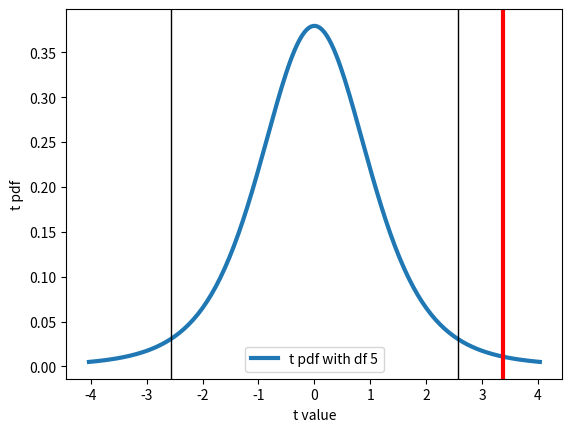
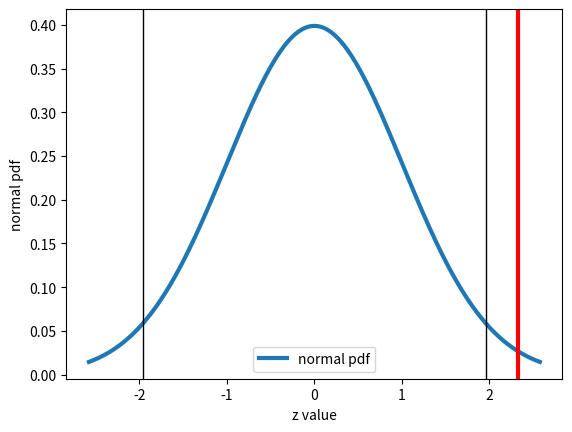

Write Python code to recreate these figures, in order.
import numpy as np
import scipy.stats as scs
import matplotlib.pyplot as plt
'''
T distribution as fatter tails, allows for the distribution to be more spread and to have more outliers, as number of samples approaches 30 the t distribution with look like /become the normal distribution. 
'''


def plot_t():
    # t distribution
    # inputs
    df = 5 # degrees of freedom of t distribution
    t_dist = scs.t(df) # standardized t distribution
    plot_min_x = t_dist.ppf(0.005) # plot from 0.5% of area, find the t value that cooresponds to 0.5% area under the surve
    plot_max_x = t_dist.ppf(0.995) # to 99.5% of area
    num_x_vals = 200
    # set our limits based on our desired significance level
    t1 = t_dist.ppf(0.025) # t value at 2.5% of area
    t2 = t_dist.ppf(0.975) # t value at 97.5% of area
    # set the critical value, comes out of test stat
    t_cr = t_dist.ppf(0.99)

    "make the plot"
    x_t = np.linspace(plot_min_x, plot_max_x, num_x_vals)
    y_t = t_dist.pdf(x_t)
    fig, ax = plt.subplots(1,1)
    lbl = "t pdf with df {0}".format(df)
    ax.plot(x_t, y_t, lw = 3, label=lbl)
    ax.legend(loc = 'best')
    plt.axvline(x = t1, lw = 1, color = 'k')
    plt.axvline(x = t2, lw = 1, color = 'k')
    plt.axvline(x = t_cr, lw = 3, color = 'r')
    plt.xlabel('t value')
    plt.ylabel('t pdf')
    plt.savefig('t_dist.png')
    plt.close()


def plot_normal():
    # normal distribution (standardized), DOES NOT DEPEND ON NUMBER OF SAMPLES
    # inputs
    norm_dist = scs.norm() # standardized normal distribution
    plot_min_x = norm_dist.ppf(0.005) # plot from 0.5% of area
    plot_max_x = norm_dist.ppf(0.995) # to 99.5% of area
    num_x_vals = 200
    # set our limits based on our desired significance level
    z1 = norm_dist.ppf(0.025) # z value at 2.5% of area
    z2 = norm_dist.ppf(0.975) # z value at 97.5% of area
    # set the critical value
    z_cr = norm_dist.ppf(0.99)

    "make the plot"
    x_norm = np.linspace(plot_min_x, plot_max_x, num_x_vals)
    y_norm = norm_dist.pdf(x_norm)
    fig, ax = plt.subplots(1,1)
    lbl = "normal pdf"
    ax.plot(x_norm, y_norm, lw = 3, label=lbl)
    ax.legend(loc = 'best')
    plt.axvline(x = z1, lw = 1, color = 'k')
    plt.axvline(x = z2, lw = 1, color = 'k')
    plt.axvline(x = z_cr, lw = 3, color = 'r')
    plt.xlabel('z value')
    plt.ylabel('normal pdf')
    plt.savefig('norm_dist.png')
    plt.close()


if __name__ == '__main__':
   plot_t()
   plot_normal()
